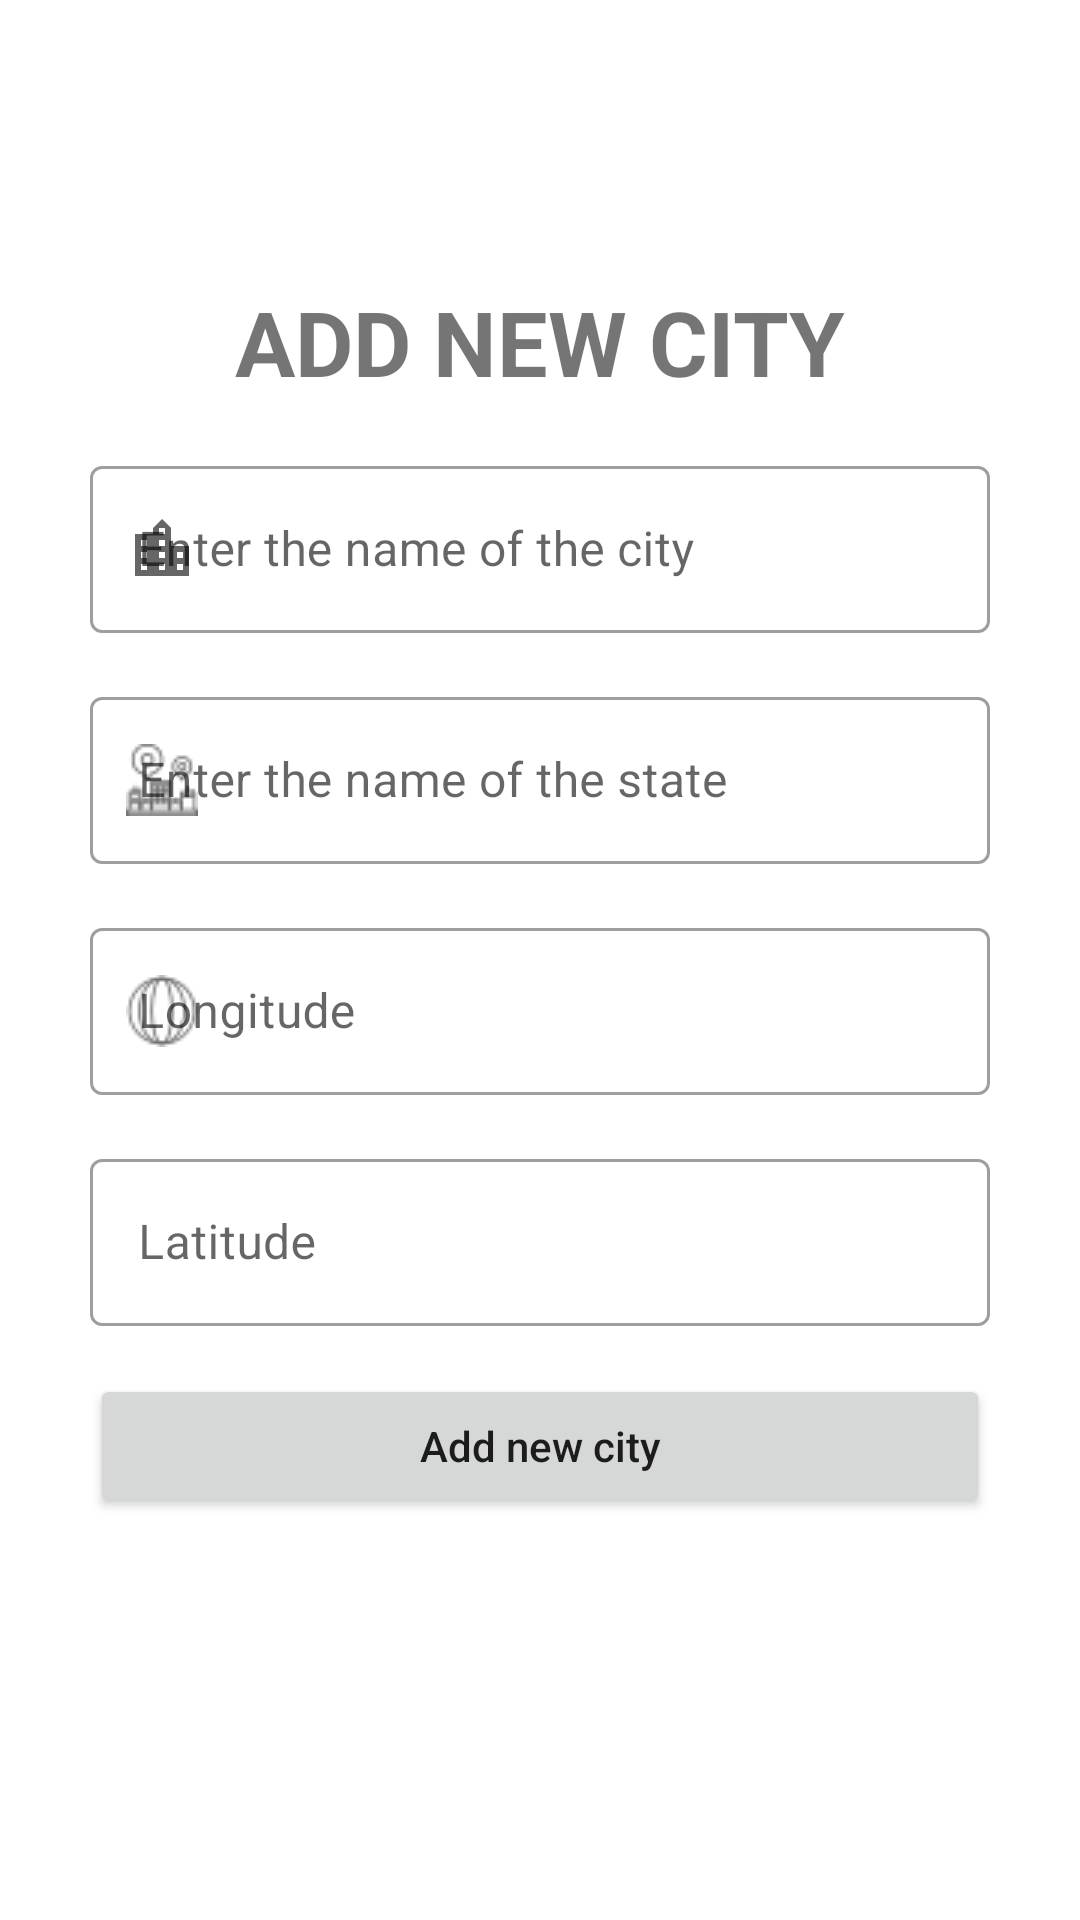

Produce the Android XML layout that renders to this screen, including the resource entries it uses.
<!-- AndroidManifest.xml: application theme Theme.NushiftProject -->
<!-- res/layout/fragment_addnewcity.xml -->
<?xml version="1.0" encoding="utf-8"?>
<layout xmlns:android="http://schemas.android.com/apk/res/android"
    xmlns:app="http://schemas.android.com/apk/res-auto"
    xmlns:tools="http://schemas.android.com/tools">

    <data>

    </data>

    <androidx.constraintlayout.widget.ConstraintLayout
        android:layout_width="match_parent"
        android:layout_height="match_parent"
        android:background="@drawable/background"
        tools:context=".ui.addnew.Addnewcity">

        <TextView
            android:id="@+id/textView"
            android:layout_width="wrap_content"
            android:layout_height="wrap_content"
            android:layout_marginBottom="16dp"
            android:text="ADD NEW CITY"
            android:textSize="30sp"
            android:textStyle="bold"
            app:layout_constraintBottom_toTopOf="@+id/txtinputcityname"
            app:layout_constraintEnd_toEndOf="@+id/txtinputcityname"
            app:layout_constraintStart_toStartOf="@+id/txtinputcityname" />

        <com.google.android.material.textfield.TextInputLayout
            android:id="@+id/txtinputcityname"
            style="@style/Widget.MaterialComponents.TextInputLayout.OutlinedBox"
            android:layout_width="300dp"
            android:layout_height="wrap_content"
            android:layout_marginTop="150dp"
            android:hint="Enter the name of the city"
            app:layout_constraintEnd_toEndOf="parent"
            app:layout_constraintStart_toStartOf="parent"
            app:layout_constraintTop_toTopOf="parent"
            app:startIconDrawable="@drawable/ic_city"
            app:endIconMode="clear_text">

            <com.google.android.material.textfield.TextInputEditText
                android:id="@+id/edt_name"
                android:layout_width="match_parent"
                android:layout_height="match_parent" />
        </com.google.android.material.textfield.TextInputLayout>

        <com.google.android.material.textfield.TextInputLayout
            app:startIconDrawable="@drawable/state"
            app:endIconMode="clear_text"
            style="@style/Widget.MaterialComponents.TextInputLayout.OutlinedBox"
            android:id="@+id/txtinputstatename"
            android:layout_width="300dp"
            android:layout_height="wrap_content"
            android:layout_marginTop="16dp"
            android:hint="Enter the name of the state"
            app:layout_constraintEnd_toEndOf="parent"
            app:layout_constraintStart_toStartOf="parent"
            app:layout_constraintTop_toBottomOf="@+id/txtinputcityname">

            <com.google.android.material.textfield.TextInputEditText
                android:id="@+id/edt_state"
                android:layout_width="match_parent"
                android:layout_height="match_parent"
                />
        </com.google.android.material.textfield.TextInputLayout>

        <com.google.android.material.textfield.TextInputLayout
            style="@style/Widget.MaterialComponents.TextInputLayout.OutlinedBox"
            android:id="@+id/txtinputlongitude"
            android:layout_width="300dp"
            android:layout_height="wrap_content"
            android:layout_marginTop="16dp"
            app:startIconDrawable="@drawable/longitude"
            app:endIconMode="clear_text"
            android:hint="Longitude"
            app:layout_constraintEnd_toEndOf="parent"
            app:layout_constraintStart_toStartOf="parent"
            app:layout_constraintTop_toBottomOf="@+id/txtinputstatename">

            <com.google.android.material.textfield.TextInputEditText
                android:id="@+id/edt_longitude"
                android:layout_width="match_parent"
                android:layout_height="match_parent"
                android:inputType="numberDecimal"
                />
        </com.google.android.material.textfield.TextInputLayout>

        <com.google.android.material.textfield.TextInputLayout
            android:id="@+id/txtinputlatitude"
            style="@style/Widget.MaterialComponents.TextInputLayout.OutlinedBox"
            android:layout_width="300dp"
            android:layout_height="wrap_content"
            android:layout_marginTop="16dp"
            app:startIconDrawable="@drawable/latitude"
            app:endIconMode="clear_text"
            android:hint="Latitude"
            app:layout_constraintEnd_toEndOf="parent"
            app:layout_constraintStart_toStartOf="parent"
            app:layout_constraintTop_toBottomOf="@+id/txtinputlongitude">

            <com.google.android.material.textfield.TextInputEditText
                android:id="@+id/edt_latitude"
                android:layout_width="match_parent"
                android:layout_height="match_parent"
                android:inputType="numberDecimal"
                 />
        </com.google.android.material.textfield.TextInputLayout>


        <Button
            android:id="@+id/btn_addcity"
            android:layout_width="0dp"
            android:layout_height="wrap_content"
            android:layout_marginTop="16dp"
            android:text="Add new city"
            android:textAllCaps="false"
            app:layout_constraintEnd_toEndOf="@+id/txtinputlatitude"
            app:layout_constraintStart_toStartOf="@+id/txtinputlatitude"
            app:layout_constraintTop_toBottomOf="@+id/txtinputlatitude" />




    </androidx.constraintlayout.widget.ConstraintLayout>
</layout>
<!-- resources referenced by this layout -->
<resources>
  <!-- drawable ic_city (drawable) -->
  <vector android:height="24dp" android:tint="#EAE3E3"
      android:viewportHeight="24" android:viewportWidth="24"
      android:width="24dp" xmlns:android="http://schemas.android.com/apk/res/android">
      <path android:fillColor="@android:color/white" android:pathData="M15,11L15,5l-3,-3 -3,3v2L3,7v14h18L21,11h-6zM7,19L5,19v-2h2v2zM7,15L5,15v-2h2v2zM7,11L5,11L5,9h2v2zM13,19h-2v-2h2v2zM13,15h-2v-2h2v2zM13,11h-2L11,9h2v2zM13,7h-2L11,5h2v2zM19,19h-2v-2h2v2zM19,15h-2v-2h2v2z"/>
  </vector>
  <!-- drawable longitude: png bitmap (drawable, 761 bytes) -->
  <!-- drawable state: png bitmap (drawable, 824 bytes) -->
  <style name="Theme.NushiftProject" parent="Theme.MaterialComponents.DayNight.NoActionBar">
          
          <item name="colorPrimary">@color/purple_500</item>
          <item name="colorPrimaryVariant">@color/purple_700</item>
          <item name="colorOnPrimary">@color/white</item>
          
          <item name="colorSecondary">#B46EE2</item>
          <item name="colorSecondaryVariant">@color/teal_700</item>
          <item name="colorOnSecondary">@color/black</item>
          
          <item name="android:statusBarColor">?attr/colorPrimaryVariant</item>
          
      </style>
  <!-- not gathered from this repository: default colours our renderer supplied (Android Studio template values) -->
  <color name="purple_500">#FF6200EE</color>
  <color name="purple_700">#FF3700B3</color>
  <color name="teal_700">#FF018786</color>
  <color name="black">#FF000000</color>
  <color name="white">#FFFFFFFF</color>
</resources>
